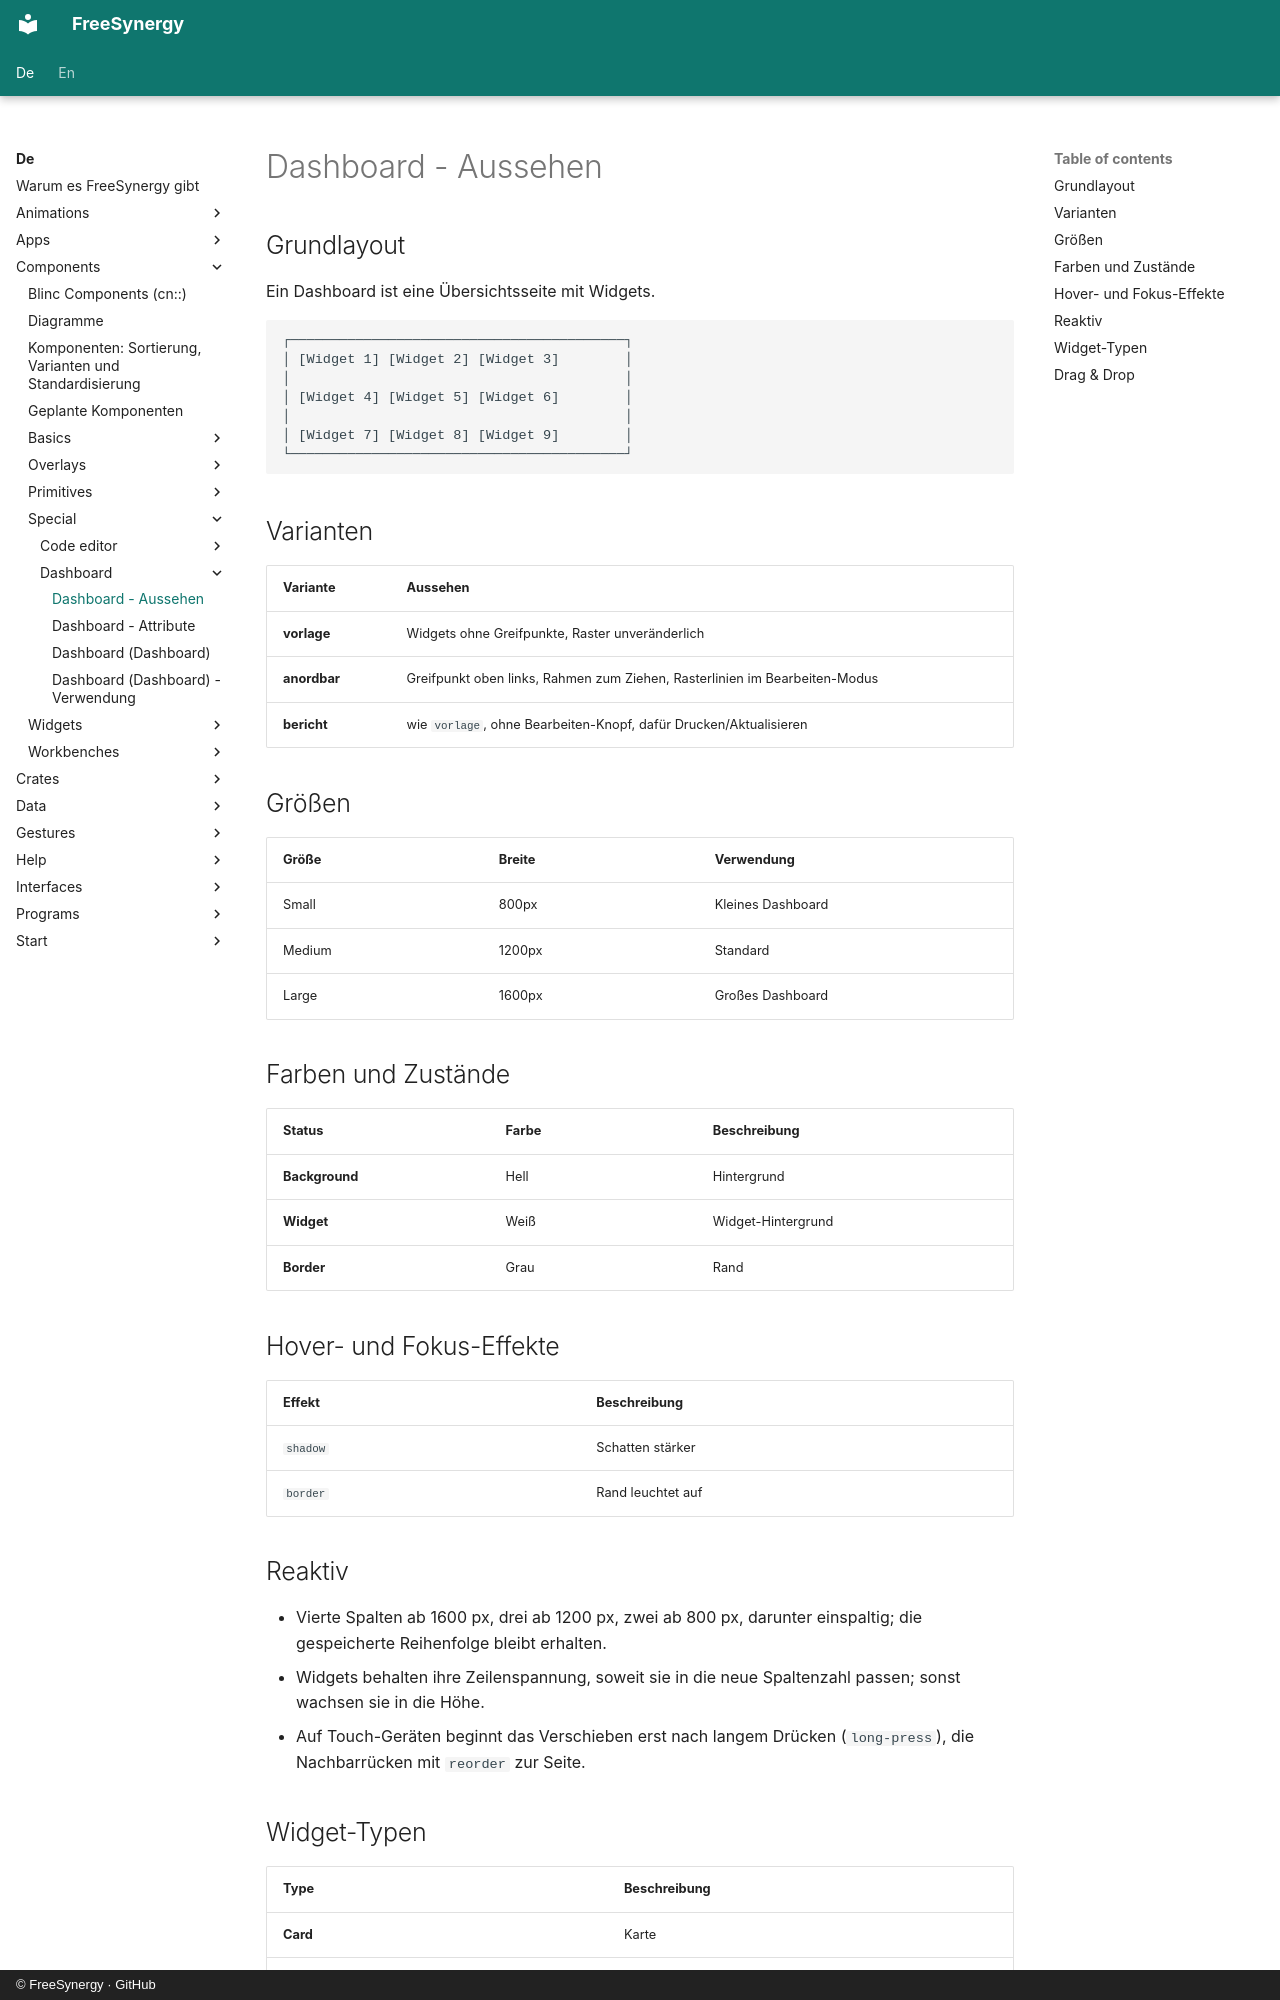

repository: FreeSynergy/fs-documentation · page: de/components/special/dashboard/appearance/index.html · generator: mkdocs · copyright: © FreeSynergy · GitHub

# Dashboard - Aussehen

## Grundlayout
Ein Dashboard ist eine Übersichtsseite mit Widgets.

```
┌─────────────────────────────────────────┐
│ [Widget 1] [Widget 2] [Widget 3]        │
│                                         │
│ [Widget 4] [Widget 5] [Widget 6]        │
│                                         │
│ [Widget 7] [Widget 8] [Widget 9]        │
└─────────────────────────────────────────┘
```

## Varianten

| Variante | Aussehen |
|----------|----------|
| **vorlage** | Widgets ohne Greifpunkte, Raster unveränderlich |
| **anordbar** | Greifpunkt oben links, Rahmen zum Ziehen, Rasterlinien im Bearbeiten-Modus |
| **bericht** | wie `vorlage`, ohne Bearbeiten-Knopf, dafür Drucken/Aktualisieren |

## Größen

| Größe | Breite | Verwendung |
|-------|--------|------------|
| Small | 800px | Kleines Dashboard |
| Medium | 1200px | Standard |
| Large | 1600px | Großes Dashboard |

## Farben und Zustände

| Status | Farbe | Beschreibung |
|--------|-------|--------------|
| **Background** | Hell | Hintergrund |
| **Widget** | Weiß | Widget-Hintergrund |
| **Border** | Grau | Rand |

## Hover- und Fokus-Effekte

| Effekt | Beschreibung |
|--------|--------------|
| `shadow` | Schatten stärker |
| `border` | Rand leuchtet auf |

## Reaktiv

- Vierte Spalten ab 1600 px, drei ab 1200 px, zwei ab 800 px, darunter einspaltig;
  die gespeicherte Reihenfolge bleibt erhalten.
- Widgets behalten ihre Zeilenspannung, soweit sie in die neue Spaltenzahl passen;
  sonst wachsen sie in die Höhe.
- Auf Touch-Geräten beginnt das Verschieben erst nach langem Drücken (`long-press`),
  die Nachbarrücken mit `reorder` zur Seite.
